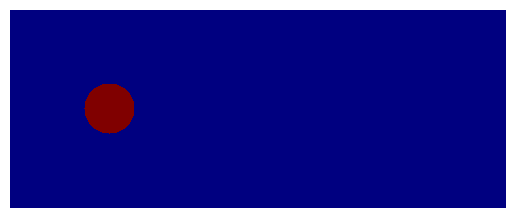

Python code for this plot: (Note: this script raises an exception after producing the figure.)
import numpy as np
import matplotlib.pyplot as plt

fileName = "Problem-Set-6"

# Grid points:
height = 200
width = 500

cylinder_diameter = 50
cylinder_radius = cylinder_diameter / 2
cylinder_center = [(height / 2), 100]

error = 0.01    # 1% maximum change for convergence

# Create array and initialize to T-initial
omega = np.zeros((width, height))
psi = np.zeros((width, height))


# Set the right boundary to T_right
for i in range(width):
    for j in range(height):
        dist = np.sqrt((i - cylinder_center[0])**2 + (j - cylinder_center[1])**2)
        if (dist <= cylinder_radius):
            omega[i, j] = 100



# Print the data in the console (readable format)
#print(np.rot90(data))


figNum = 1
plt.figure(figNum)
plt.axes().set_aspect('equal')
plt.style.use('classic')
data_graphable = np.flipud(np.rot90(omega))
heatmap = plt.pcolor(data_graphable)

plt.axis("off")

plt.xlim(0, width)
plt.ylim(0, height)

plt.clim(np.amin(omega), np.amax(omega))

plt.savefig(fileName + "/images/" + fileName + "-Figure.png")
plt.show()
